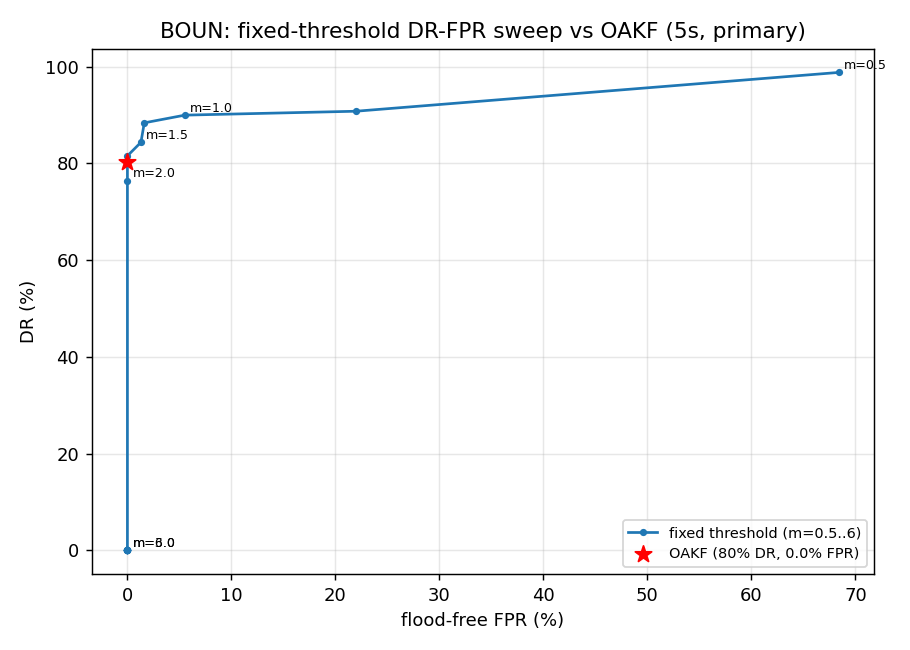

The data file committed next to this chart (first rows):
multiplier_m, fixed_DR, fixed_flood_free_FPR
0.5, 0.9880, 0.6839
0.75, 0.9078, 0.2199
1.0, 0.8997, 0.0552
1.25, 0.8838, 0.0162
1.5, 0.8436, 0.0130
1.75, 0.8155, 0.0000
2.0, 0.7634, 0.0000
2.25, 0.0000, 0.0000
2.5, 0.0000, 0.0000
2.75, 0.0000, 0.0000
3.0, 0.0000, 0.0000
3.25, 0.0000, 0.0000
3.5, 0.0000, 0.0000
3.75, 0.0000, 0.0000
4.0, 0.0000, 0.0000
4.25, 0.0000, 0.0000
4.5, 0.0000, 0.0000
4.75, 0.0000, 0.0000
5.0, 0.0000, 0.0000
5.25, 0.0000, 0.0000
5.5, 0.0000, 0.0000
5.75, 0.0000, 0.0000
6.0, 0.0000, 0.0000
